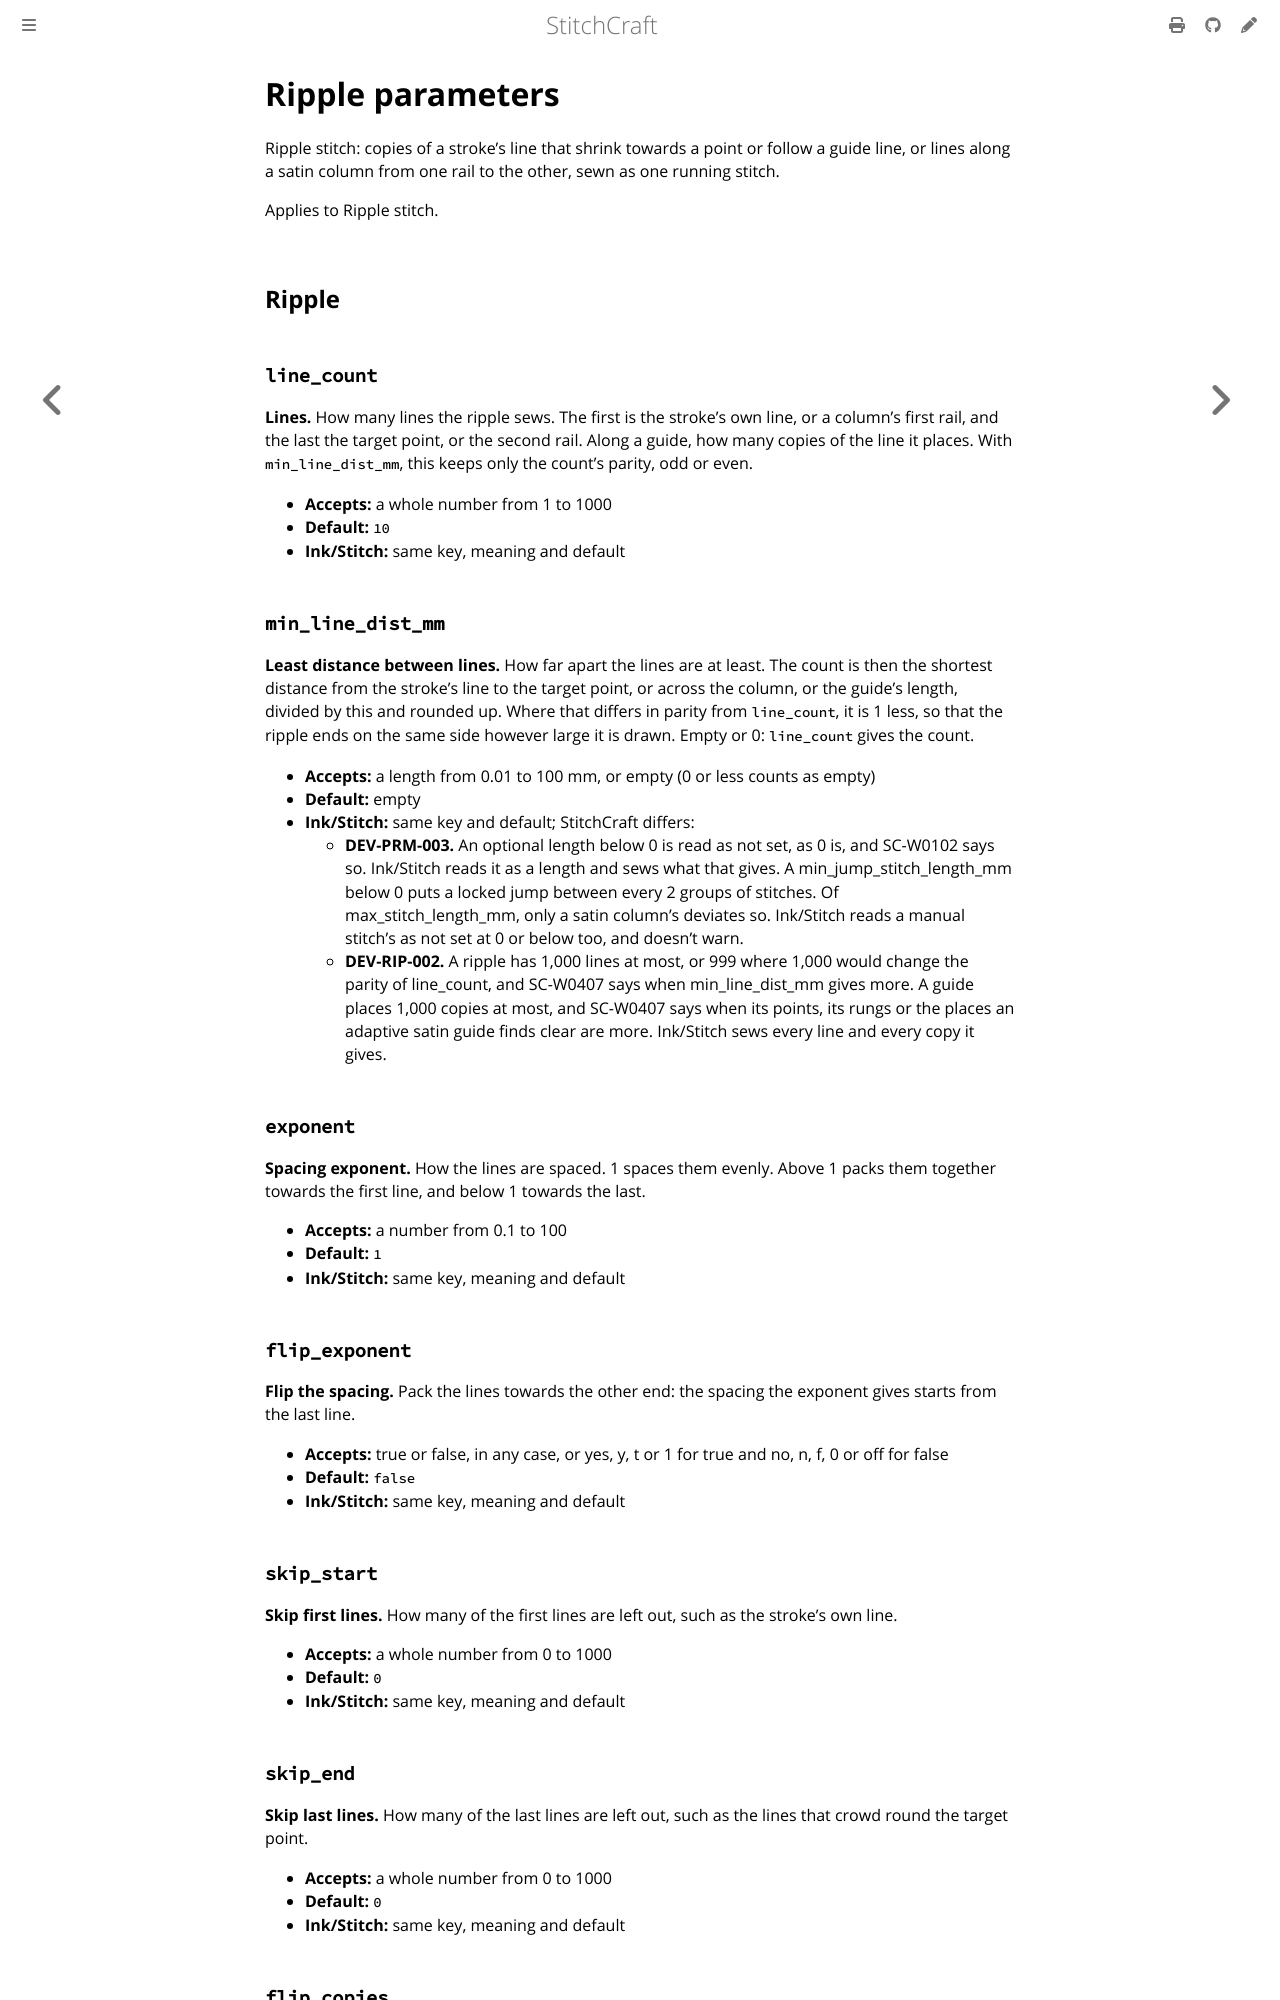

repository: KaboomFox/stitchcraft · page: pr/302/user/reference/params/ripple.html · generator: mdbook

<!-- Generated by `cargo xtask docs` from `RippleParams` in the parameter registry. Edit the declaration, not this page. -->

# Ripple parameters

Ripple stitch: copies of a stroke's line that shrink towards a point or follow a guide line, or lines
along a satin column from one rail to the other, sewn as one running stitch.

Applies to Ripple stitch.

## Ripple

### `line_count`

**Lines.** How many lines the ripple sews. The first is the stroke's own line, or a column's first rail, and
the last the target point, or the second rail. Along a guide, how many copies of the line it
places. With `min_line_dist_mm`, this keeps only the count's parity, odd or even.

- **Accepts:** a whole number from 1 to 1000
- **Default:** `10`
- **Ink/Stitch:** same key, meaning and default

### `min_line_dist_mm`

**Least distance between lines.** How far apart the lines are at least. The count is then the shortest distance from the stroke's line
to the target point, or across the column, or the guide's length, divided by this and rounded up.
Where that differs in parity from `line_count`, it is 1 less, so that the ripple ends on the same
side however large it is drawn. Empty or 0: `line_count` gives the count.

- **Accepts:** a length from 0.01 to 100 mm, or empty (0 or less counts as empty)
- **Default:** empty
- **Ink/Stitch:** same key and default; StitchCraft differs:
  - **DEV-PRM-003.** An optional length below 0 is read as not set, as 0 is, and SC-W0102 says so. Ink/Stitch reads it as a length and sews what that gives. A min_jump_stitch_length_mm below 0 puts a locked jump between every 2 groups of stitches. Of max_stitch_length_mm, only a satin column's deviates so. Ink/Stitch reads a manual stitch's as not set at 0 or below too, and doesn't warn.
  - **DEV-RIP-002.** A ripple has 1,000 lines at most, or 999 where 1,000 would change the parity of line_count, and SC-W0407 says when min_line_dist_mm gives more. A guide places 1,000 copies at most, and SC-W0407 says when its points, its rungs or the places an adaptive satin guide finds clear are more. Ink/Stitch sews every line and every copy it gives.

### `exponent`

**Spacing exponent.** How the lines are spaced. 1 spaces them evenly. Above 1 packs them together towards the first line,
and below 1 towards the last.

- **Accepts:** a number from 0.1 to 100
- **Default:** `1`
- **Ink/Stitch:** same key, meaning and default

### `flip_exponent`

**Flip the spacing.** Pack the lines towards the other end: the spacing the exponent gives starts from the last line.

- **Accepts:** true or false, in any case, or yes, y, t or 1 for true and no, n, f, 0 or off for false
- **Default:** `false`
- **Ink/Stitch:** same key, meaning and default

### `skip_start`

**Skip first lines.** How many of the first lines are left out, such as the stroke's own line.

- **Accepts:** a whole number from 0 to 1000
- **Default:** `0`
- **Ink/Stitch:** same key, meaning and default

### `skip_end`

**Skip last lines.** How many of the last lines are left out, such as the lines that crowd round the target point.

- **Accepts:** a whole number from 0 to 1000
- **Default:** `0`
- **Ink/Stitch:** same key, meaning and default
